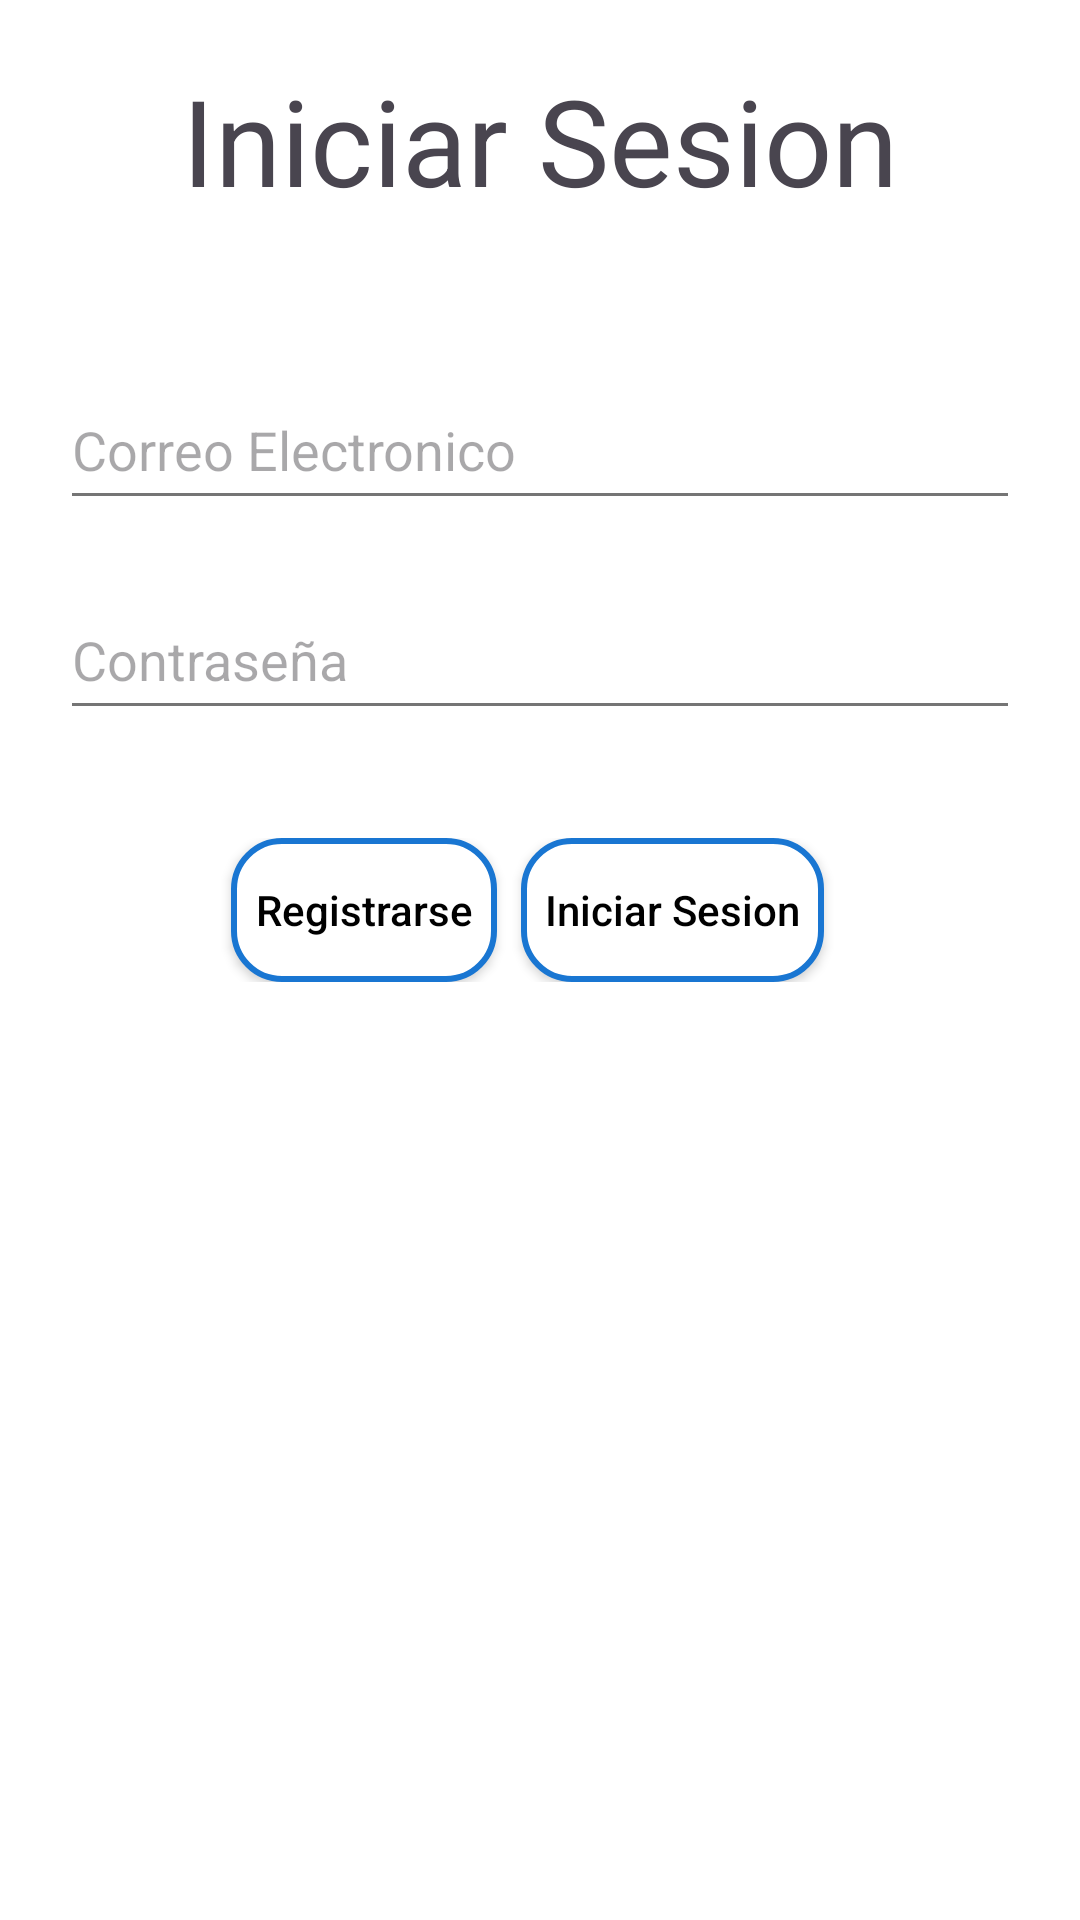

The Android layout XML behind this screen, and the referenced resources:
<!-- AndroidManifest.xml: application theme Theme.AppSectorSalud -->
<!-- res/layout/activity_iniciar_sesion.xml -->
<?xml version="1.0" encoding="utf-8"?>
<LinearLayout xmlns:android="http://schemas.android.com/apk/res/android"
    android:id="@+id/main"
    android:layout_width="match_parent"
    android:layout_height="match_parent"
    android:orientation="vertical"
    android:padding="20dp">

    <TextView
        android:layout_width="match_parent"
        android:layout_height="wrap_content"
        android:layout_marginBottom="50dp"
        android:text="Iniciar Sesion"
        android:textAlignment="center"
        android:textSize="40sp" />

    <EditText
        android:id="@+id/et_email"
        android:layout_width="match_parent"
        android:layout_height="50dp"
        android:layout_marginBottom="20dp"
        android:hint="Correo Electronico"
        android:inputType="textEmailAddress" />

    <EditText
        android:id="@+id/et_password"
        android:layout_width="match_parent"
        android:layout_height="50dp"
        android:layout_marginBottom="20dp"
        android:hint="Contraseña"
        android:inputType="textPassword" />

    <LinearLayout
        android:layout_width="match_parent"
        android:layout_height="wrap_content"
        android:layout_marginTop="16dp"
        android:gravity="center_horizontal"
        android:orientation="horizontal">

        <androidx.appcompat.widget.AppCompatButton
            android:id="@+id/btn_registrarse"
            android:layout_width="wrap_content"
            android:layout_height="wrap_content"
            android:layout_marginEnd="8dp"
            android:background="@drawable/boton_redondito"
            android:padding="8dp"
            android:text="Registrarse"
            android:textAllCaps="false"
            android:textColor="@android:color/black" />

        <androidx.appcompat.widget.AppCompatButton
            android:id="@+id/btn_iniciar"
            android:layout_width="wrap_content"
            android:layout_height="wrap_content"
            android:layout_marginEnd="8dp"
            android:background="@drawable/boton_redondito"
            android:padding="8dp"
            android:text="Iniciar Sesion"
            android:textAllCaps="false"
            android:textColor="@android:color/black" />

    </LinearLayout>
</LinearLayout>
<!-- resources referenced by this layout -->
<resources>
  <!-- drawable boton_redondito (drawable) -->
  <shape xmlns:android="http://schemas.android.com/apk/res/android">
      <solid android:color="@android:color/white" /> 
      <stroke
          android:color="@color/primary"
      android:width="2dp" />
      <corners android:radius="16dp" /> 
  </shape>
  <style name="Theme.AppSectorSalud" parent="Base.Theme.AppSectorSalud" />
  <color name="primary">#1976D2</color>
  <style name="Base.Theme.AppSectorSalud" parent="Theme.Material3.DayNight.NoActionBar">
          <item name="colorPrimary">@color/primary</item>
          <item name="colorPrimaryDark">@color/primary_dark</item>
          <item name="colorAccent">@color/secondary</item>
          <item name="android:windowBackground">@color/background_main</item>
          <item name="android:textColorPrimary">@color/text_primary</item>
          <item name="android:textColorSecondary">@color/text_secondary</item>
      </style>
  <color name="primary_dark">#0D47A1</color>
  <color name="secondary">#4CAF50</color>
  <color name="background_main">#FFFFFF</color>
  <color name="text_primary">#212121</color>
  <color name="text_secondary">#757575</color>
</resources>
